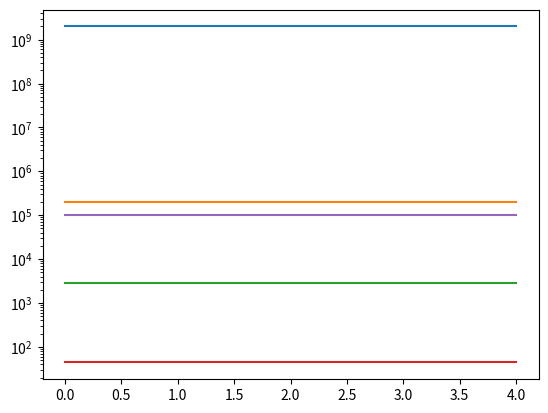

The script that saved this image:
import numpy as np
from scipy.integrate import odeint
import matplotlib.pyplot as plt

def fill_hollow(matrix):
    """Sets diagonal entries so each column sums to zero."""
    matrix -= np.diag(matrix.sum(axis=0))

def row_col_test(matrix):
    """True if all columns and rows sum to zero."""
    return matrix.sum(axis=0) == matrix.sum(axis=1) == 0

# reservoir names
boxes = ("sed", "soil", "surface_ocean", "ocean_biota", "deep_ocean")
N = len(boxes)

# reservoir magnitute at steady state (Tg P)
reservoir_ss = np.array([2e9, 2e5, 2800, 44, 1e5])

# fluxes at steady state (Tg P / y)
flux_ss = np.array([[ 0, 18,   0,   0,  2],
                    [20,  0,   0,   0,  0],
                    [ 0,  2,   0, 940, 56],
                    [ 0,  0, 980,   0,  0],
                    [ 0,  0,  18,  40,  0]])

# fill diagonal terms of flux matrix
fill_hollow(flux_ss)

# convert fluxes to linear rate constants
K = flux_ss / reservoir_ss

def f(y, t):
    return K @ y

t_int = np.arange(5)

solution = odeint(f, reservoir_ss, t_int)

fig, ax = plt.subplots()

ax.plot(t_int, solution,)

ax.set_yscale('log')

plt.savefig("figure.pdf")
